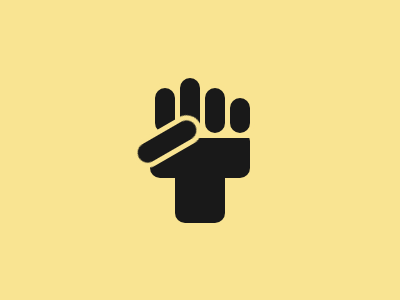

Here is a drawing made with CSS. Write the source that renders it.

<p a><p b><p g><p c x y><p d x y><p f x y><p e x><p z x><style>
	p{position:fixed;background:#191919;border-radius:9in}
	p[a]{width:50;height:60;margin:155 167;border-radius:10px}
	p[b]{width:100;height:47;margin:123 142;border-radius:10px}
	p[x]{border:solid 5px#F9E492;width:20}
	p[z]{height:65;margin:96 144;transform:rotate(60deg)}
	p[y]{height:45}p[e]{height:55;margin:65 167}p[e]{height:55;margin:65 167}
	p[c]{margin:75 142}p[d]{margin:75 192}p[f]{height:35;margin:85 217}
	p[g],body{background:#F9E492}
	p[g]{height:60;width:100;border-radius:0;margin:70 143}